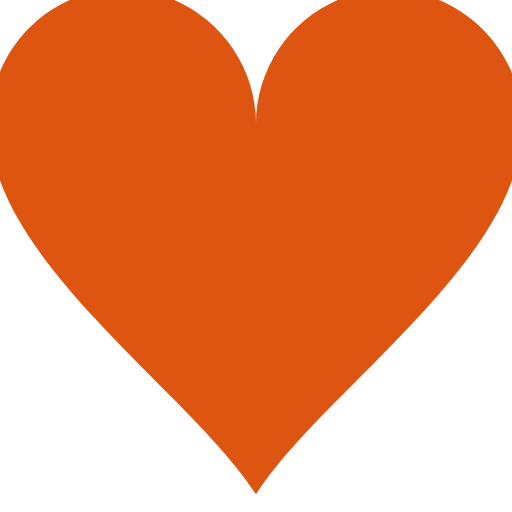
t = 0.00 s
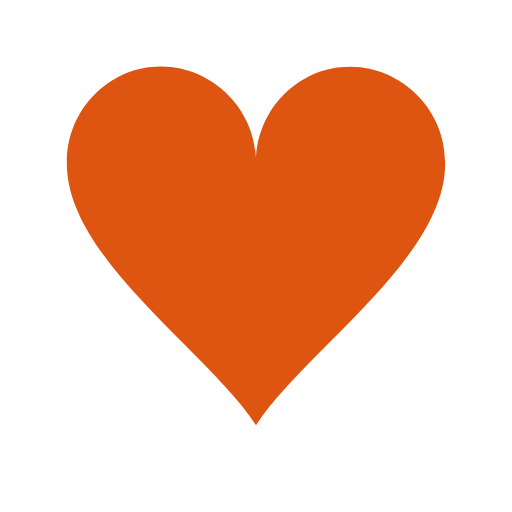
t = 0.30 s
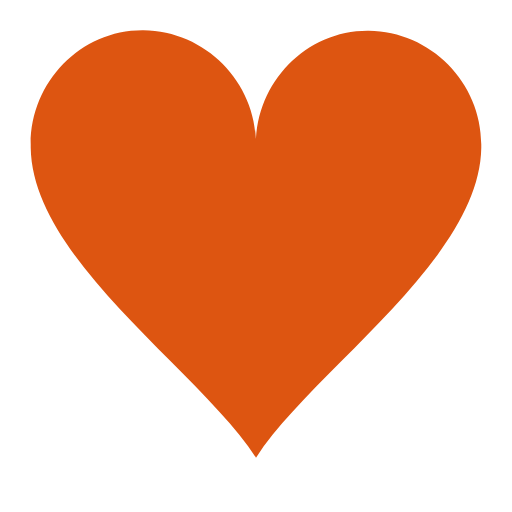
t = 0.60 s
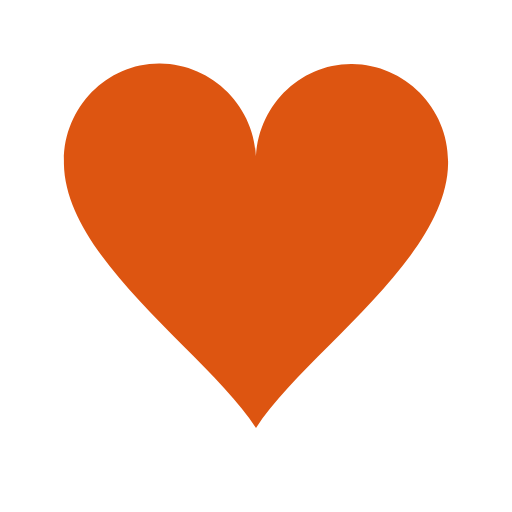
t = 0.95 s
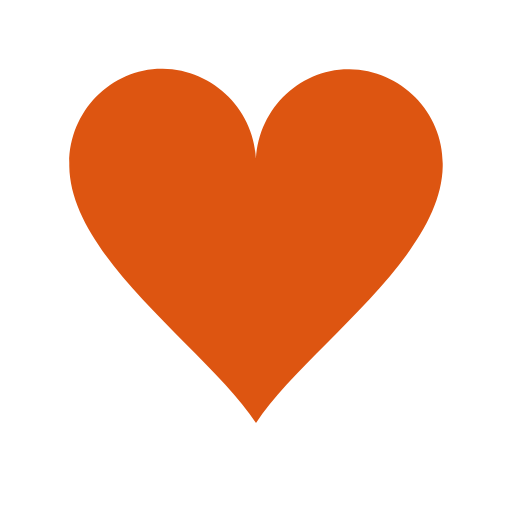
t = 1.30 s
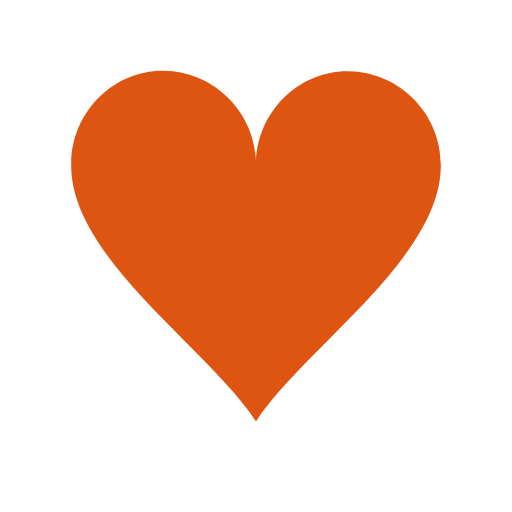
t = 1.65 s

The animated SVG that drew these frames (rendered in a browser with its animation timeline set to each time). Animation: 1 SMIL element (animateTransform=1); one cycle of 2.00 s, repeats indefinitely.

<?xml version="1.0" encoding="utf-8"?><svg width='200px' height='200px' xmlns="http://www.w3.org/2000/svg" viewBox="0 0 100 100" preserveAspectRatio="xMidYMid" class="uil-heart"><rect x="0" y="0" width="100" height="100" fill="none" class="bk"></rect><g transform="translate(50 50)"><g><g transform="translate(-50 -50)"><path d="M90,30.2c0-11-9-20.1-20-20.2s-20,9.1-20,20.2c0,0.2,0-0.3,0,0.7H50c0-1,0-0.6,0-0.8c0-11-9-20.1-20-20.2s-20,9.1-20,20.2 c0,0.2,0-0.3,0,0.7h0c0.3,20,30,39.5,40,55c10-15.5,39.7-35,40-55h0C90,30,90,30.4,90,30.2z" fill="#dd5511"></path></g><animateTransform attributeName="transform" type="scale" from="1.3" to="0.9" dur="2s" repeatCount="indefinite" calcMode="spline" values="1.3;0.9;1.1;0.9" keyTimes="0;0.3;0.301;1" keySplines="0 0.75 0.25 1;0 1 0 1;0 .75 .25 1"></animateTransform></g></g></svg>
